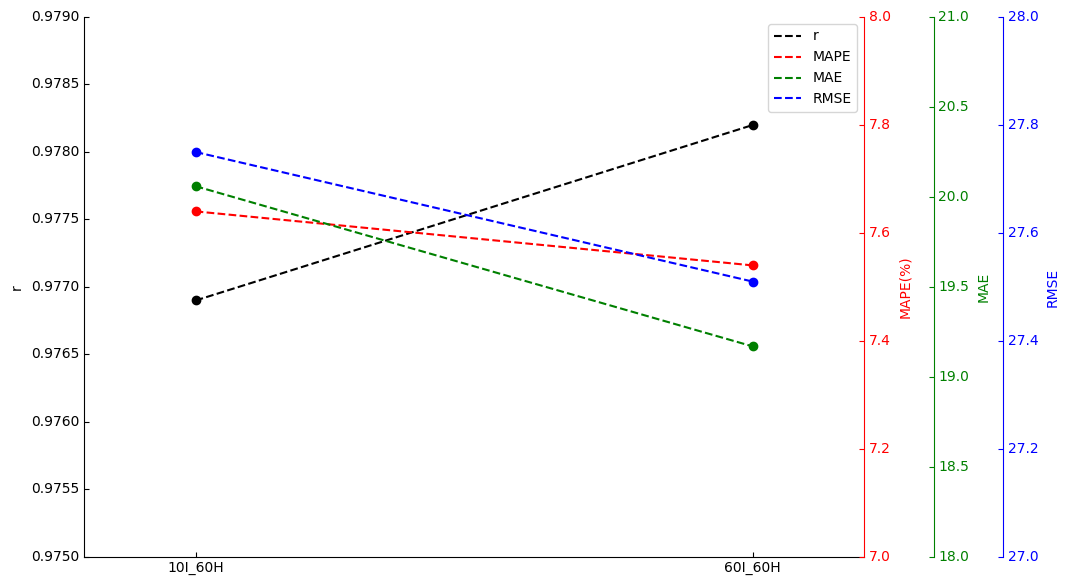

Write Python code to recreate this figure. (Note: this script raises an exception after producing the figure.)
import os
from mpl_toolkits.axisartist.parasite_axes import HostAxes, ParasiteAxes
import matplotlib.pyplot as plt
import numpy as np

def plot_comp(x_label, x_xticks_name, ylim_dict , mae, rmse, mape, r2, save_flag, save_name):
    plt.rcParams["font.sans-serif"] = ["SimHei"]
    plt.rcParams["axes.unicode_minus"] = False
    
    fig = plt.figure(1, figsize=(12, 6))  # 定义figure，（1）中的1是什么
    ax_cof = HostAxes(fig, [0.08, 0.08, 0.65, 0.9])  # 用[left, bottom, weight, height]的方式定义axes，0 <= l,b,w,h <= 1

    # parasite addtional axes, share x
    ax_temp = ParasiteAxes(ax_cof, sharex=ax_cof)
    ax_load = ParasiteAxes(ax_cof, sharex=ax_cof)
    ax_cp = ParasiteAxes(ax_cof, sharex=ax_cof)
    # ax_wear = ParasiteAxes(ax_cof, sharex=ax_cof)


    # append axes
    ax_cof.parasites.append(ax_temp)
    ax_cof.parasites.append(ax_load)
    ax_cof.parasites.append(ax_cp)
    # ax_cof.parasites.append(ax_wear)

    # invisible right axis of ax_cof
    ax_cof.axis['right'].set_visible(False)
    ax_cof.axis['top'].set_visible(False)
    ax_temp.axis['right'].set_visible(True)
    ax_temp.axis['right'].major_ticklabels.set_visible(True)
    ax_temp.axis['right'].label.set_visible(True)

    # set label for axis
    ax_cof.set_ylabel('r')
    # ax_cof.set_xlabel('Distance (m)')
    ax_temp.set_ylabel('MAPE(%)')
    ax_load.set_ylabel('MAE')
    ax_cp.set_ylabel('RMSE')
    # ax_cp.set_ylabel('R$^{2}$')


    load_axisline = ax_load.get_grid_helper().new_fixed_axis
    cp_axisline = ax_cp.get_grid_helper().new_fixed_axis
    # wear_axisline = ax_wear.get_grid_helper().new_fixed_axis

    ax_load.axis['right2'] = load_axisline(loc='right', axes=ax_load, offset=(50, 0))
    ax_cp.axis['right3'] = cp_axisline(loc='right', axes=ax_cp, offset=(100, 0))
    # ax_wear.axis['right4'] = wear_axisline(loc='right', axes=ax_wear, offset=(150, 0))

    fig.add_axes(ax_cof)

    ''' #set limit of x, y
    ax_cof.set_xlim(0,2)
    ax_cof.set_ylim(0,3)
    '''

    
    curve_cof, = ax_cof.plot(x_label, r2, linestyle='--',  label="r", color='black')
    curve_temp, = ax_temp.plot(x_label, mape, linestyle='--', label="MAPE", color='red')
    curve_load, = ax_load.plot(x_label, mae, linestyle='--', label="MAE", color='green')
    curve_cp, = ax_cp.plot(x_label, rmse, linestyle='--', label="RMSE", color='blue')
    
    ax_cof.scatter(x_label, r2, c='black')
    ax_temp.scatter(x_label, mape, c='red')
    ax_load.scatter(x_label, mae, c='green')
    ax_cp.scatter(x_label, rmse, c='blue')


    # ax_cof.set_xticks([0, 1, 2], ['10I_300H', '60I_300H', '300I_300H'], rotation=90, fontsize=7)
    ax_cof.set_xticks(x_label, x_xticks_name)
    ax_cof.set_xlim(-0.2, 1.2)
    
    
    ax_cof.set_ylim(ylim_dict['r2'][0], ylim_dict['r2'][1]) 
    

    ax_temp.set_ylim(ylim_dict['mape'][0], ylim_dict['mape'][1])# MAPE
    ax_load.set_ylim(ylim_dict['mae'][0], ylim_dict['mae'][1])# RMSE
    ax_cp.set_ylim(ylim_dict['rmse'][0], ylim_dict['rmse'][1])  # R2




    ax_cof.legend()

    # 轴名称，刻度值的颜色
    # ax_cof.axis['left'].label.set_color(ax_cof.get_color())
    ax_temp.axis['right'].label.set_color('red')
    ax_load.axis['right2'].label.set_color('green')
    ax_cp.axis['right3'].label.set_color('blue')
    # ax_wear.axis['right4'].label.set_color('blue')

    ax_temp.axis['right'].major_ticks.set_color('red')
    ax_load.axis['right2'].major_ticks.set_color('green')
    ax_cp.axis['right3'].major_ticks.set_color('blue')
    # ax_wear.axis['right4'].major_ticks.set_color('blue')

    ax_temp.axis['right'].major_ticklabels.set_color('red')
    ax_load.axis['right2'].major_ticklabels.set_color('green')
    ax_cp.axis['right3'].major_ticklabels.set_color('blue')
    # ax_wear.axis['right4'].major_ticklabels.set_color('blue')

    ax_temp.axis['right'].line.set_color('red')
    ax_load.axis['right2'].line.set_color('green')
    ax_cp.axis['right3'].line.set_color('blue')
    # ax_wear.axis['right4'].line.set_color('blue')
    # plt.title("GHI指标对比", fontdict={'size': 10})
    
    # ax_cof.set_title("300H GHI指标对比")
    
    if save_flag == True:
        plt.savefig(os.path.join('comp', save_name), dpi=300)

    plt.show()
    
if __name__ == '__main__':
    
    '''
    GHI 60H
    # 10I 60I
    mae = [60.48, 58.82]
    rmse = [97.77, 98.66]
    mape = [13.40, 13.53]
    r2 = [0.949, 0.9481]
    
    ylim_dict = {'mae': [58, 61], 'mape': [13, 14], 'rmse': [97, 99], 'r2': [0.945, 0.95]}
    '''
    
    '''
    DHI 60H
        mae = [20.06, 19.17]
        rmse = [27.75, 27.51]
        mape = [7.64, 7.54]
        r2 = [0.9769, 0.9782]
        
        ylim_dict = {'mae': [18, 21], 'mape': [7, 8], 'rmse': [27, 28], 'r2': [0.975, 0.979]}
    '''
    
    '''
    DNI 60H
    # 10I 60I 300I
        mae = [63.9, 62.74]
        rmse = [104.27, 106.61]
        mape = NULL
        r2 = [0.9353, 0.9324]
        
        ylim_dict = {'mae': [62, 65], 'mape': [10, 26.5], 'rmse': [103, 108], 'r2': [0.93, 0.937]}
    '''

    '''
    GHI 300H
    # 10I 60I 300I
        mae = [92.37, 94.39, 100.47]
        rmse = [147.21, 144.36, 151.39]
        mape = [23.13, 13.51, 25.70]
        r2 = [0.8832, 0.8839, 0.8733]
        
        ylim_dict = {'mae': [90, 104], 'mape': [12, 28], 'rmse': [142, 154], 'r2': [0.87, 0.89]}
    '''
    
    '''
    DHI 300H
    
    mae = [34.21, 33.99, 33.3]
    rmse = [51.36, 49.21, 49.69]
    mape = [12.29, 14.53, 13.07]
    r2 = [0.9198, 0.9231, 0.9221]
    
    ylim_dict = {'mae': [33, 35], 'mape': [12, 15], 'rmse': [48, 52], 'r2': [0.91, 0.93]}
    '''
    
    '''
    DNI 300H
        mae = [106.2, 97.47, 114.61]
        rmse = [157.38, 147.98, 163.56]
        mape = NULL
        r2 = [0.8598, 0.8648, 0.8346]
        
        ylim_dict = {'mae': [90, 102], 'mape': [10, 26.5], 'rmse': [142, 152], 'r2': [0.87, 0.885]}
    '''
    
    
    '''
    GHI 600H
    #10I 60I 300I 600H
    mae = [107.85, 104.42, 114.82, 114.52]
    rmse = [156.33, 164.71, 163.32, 161.37]
    mape = [26.21, 27.01, 30.09, 26.12]
    r2 = [0.8657, 0.8585, 0.8503, 0.8633]
    
    ylim_dict = {'mae': [102, 118], 'mape': [25, 32], 'rmse': [154, 168], 'r2': [0.84, 0.88]}
    '''
    
    '''
    DHI 600H
    mae = [44.1, 42.37, 44.02, 45.92]
    rmse = [60.71, 61.09, 60.83, 63.66]
    mape = [19.05, 17.22, 17.20, 18.37]
    r2 = [0.8867, 0.8785, 0.8844, 0.872]
    
    ylim_dict = {'mae': [42, 47], 'mape': [16, 20], 'rmse': [60, 65], 'r2': [0.87, 0.89]}
    '''

    '''
    DHI 600H
        mae = [115.78, 113.98, 130.19, 115.28]
        rmse = [164.83, 176.24, 180.01, 164.56]
        mape = NULL
        r2 = [0.8372, 0.8203, 0.7976, 0.8335]
        
        ylim_dict = {'mae': [90, 102], 'mape': [10, 26.5], 'rmse': [142, 152], 'r2': [0.87, 0.885]}
    '''
   

    mae = [20.06, 19.17]
    rmse = [27.75, 27.51]
    mape = [7.64, 7.54]
    r2 = [0.9769, 0.9782]
    
    ylim_dict = {'mae': [18, 21], 'mape': [7, 8], 'rmse': [27, 28], 'r2': [0.975, 0.979]}



    
    #ax_cof.set_ylim(91.5, 101.5) # MAE

    save_flag = True
    save_name = '60H_DHI_comp.tiff'
    
    x_label = [0, 1]
    x_xticks_name = ['10I_60H', '60I_60H']
    
   
    
    plot_comp(x_label, x_xticks_name, ylim_dict, mae, rmse, mape, r2, save_flag, save_name)